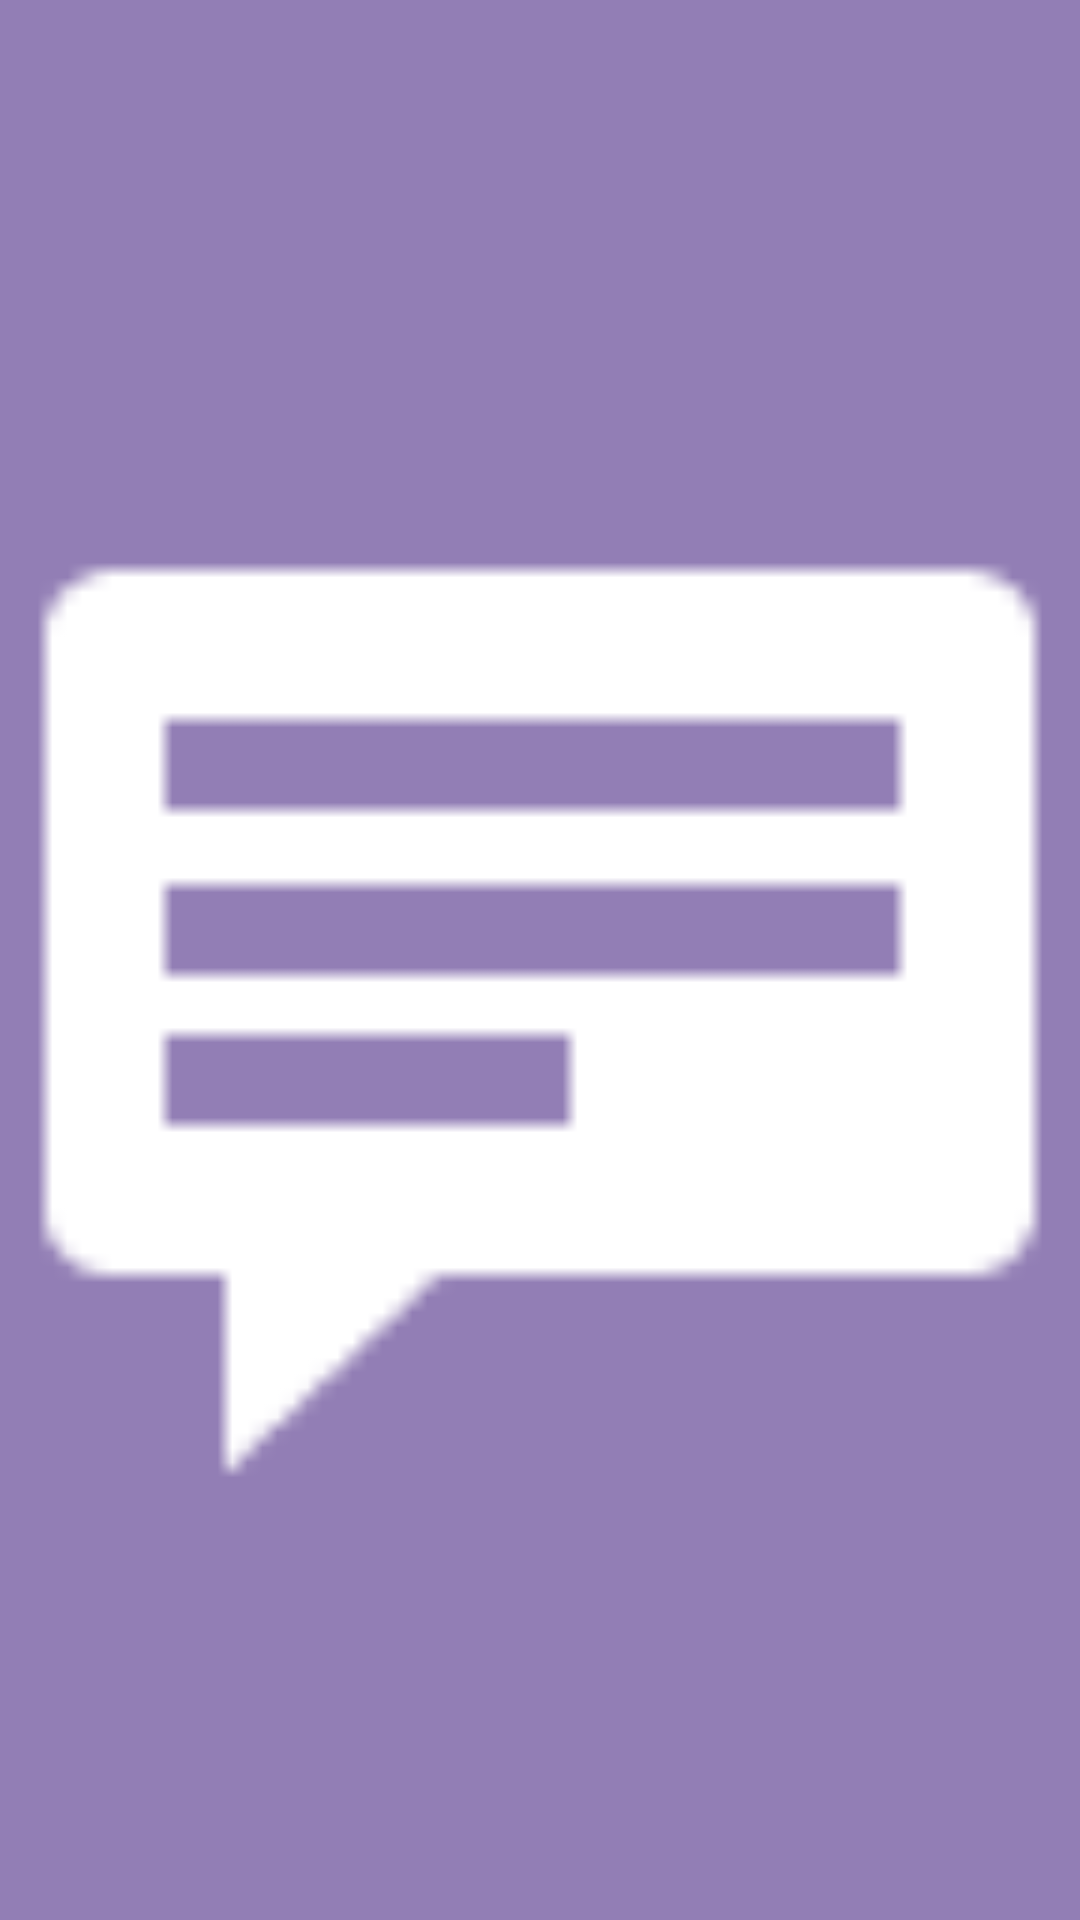

Layout XML and referenced resources for this Android screen:
<!-- AndroidManifest.xml: application theme Theme.Prak31918094Arkan -->
<!-- res/layout/fragment_chat.xml -->
<?xml version="1.0" encoding="utf-8"?>
<RelativeLayout
    xmlns:android="http://schemas.android.com/apk/res/android"
    xmlns:app="http://schemas.android.com/apk/res-auto"
    android:layout_width="match_parent"
    android:layout_height="match_parent"
    android:background="#927EB5">

    <ImageView
        android:id="@+id/imageView"
        android:layout_width="match_parent"
        android:layout_height="match_parent"

        app:srcCompat="@android:drawable/stat_notify_chat" />
</RelativeLayout>
<!-- resources referenced by this layout -->
<resources>
  <style name="Theme.Prak31918094Arkan" parent="Theme.MaterialComponents.DayNight.DarkActionBar">
          
          <item name="colorPrimary">@color/purple_500</item>
          <item name="colorPrimaryVariant">@color/purple_700</item>
          <item name="colorOnPrimary">@color/white</item>
          
          <item name="colorSecondary">@color/teal_200</item>
          <item name="colorSecondaryVariant">@color/teal_700</item>
          <item name="colorOnSecondary">@color/black</item>
          
          <item name="android:statusBarColor" tools:targetApi="l">?attr/colorPrimaryVariant</item>
          
      </style>
  <!-- not gathered from this repository: default colours our renderer supplied (Android Studio template values) -->
  <color name="purple_500">#FF6200EE</color>
  <color name="purple_700">#FF3700B3</color>
  <color name="teal_200">#FF03DAC5</color>
  <color name="teal_700">#FF018786</color>
  <color name="black">#FF000000</color>
  <color name="white">#FFFFFFFF</color>
</resources>
